26-way image classification set "data" from GitHub (rsobralm/OneProject); label vocabulary: aluminium foil, blister pack, bottle, bottle cap, broken glass, can, carton, cigarette, cup, food waste, glass jar, lid, other plastic, paper, paper bag, plastic bag and wrapper, plastic container, plastic utensils, pop tab, rope and strings, scrap metal, shoe, squeezable tube, straw, styrofoam piece, unlabeled litter.

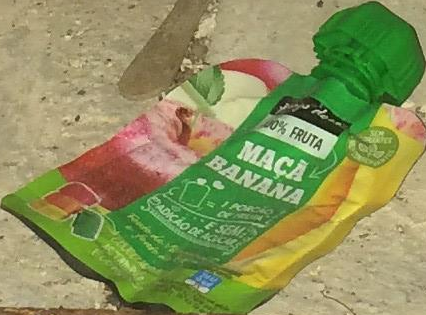
Label: squeezable tube

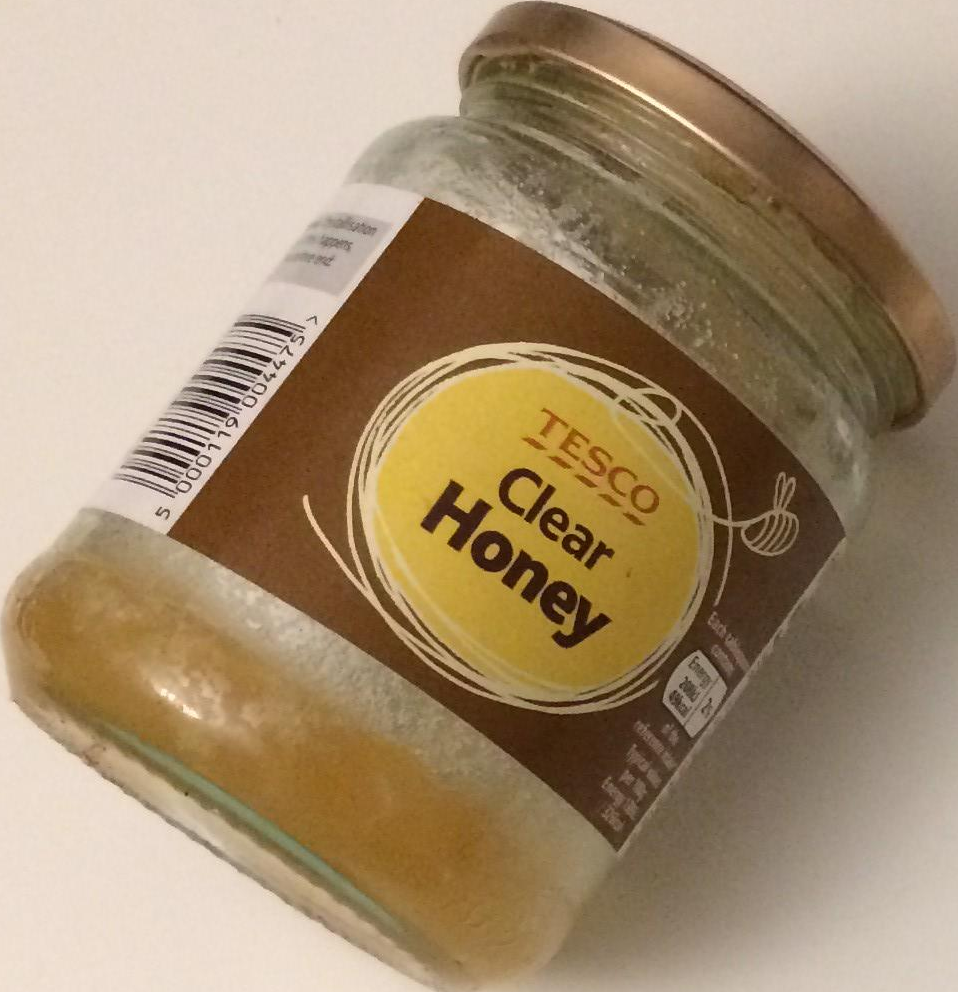
Label: glass jar

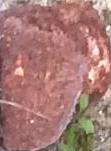
Label: scrap metal

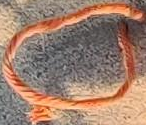
Label: rope and strings

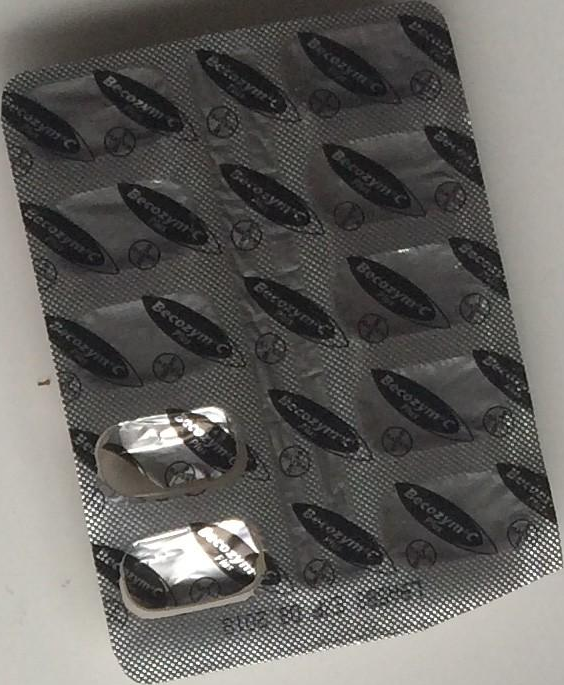
Label: blister pack

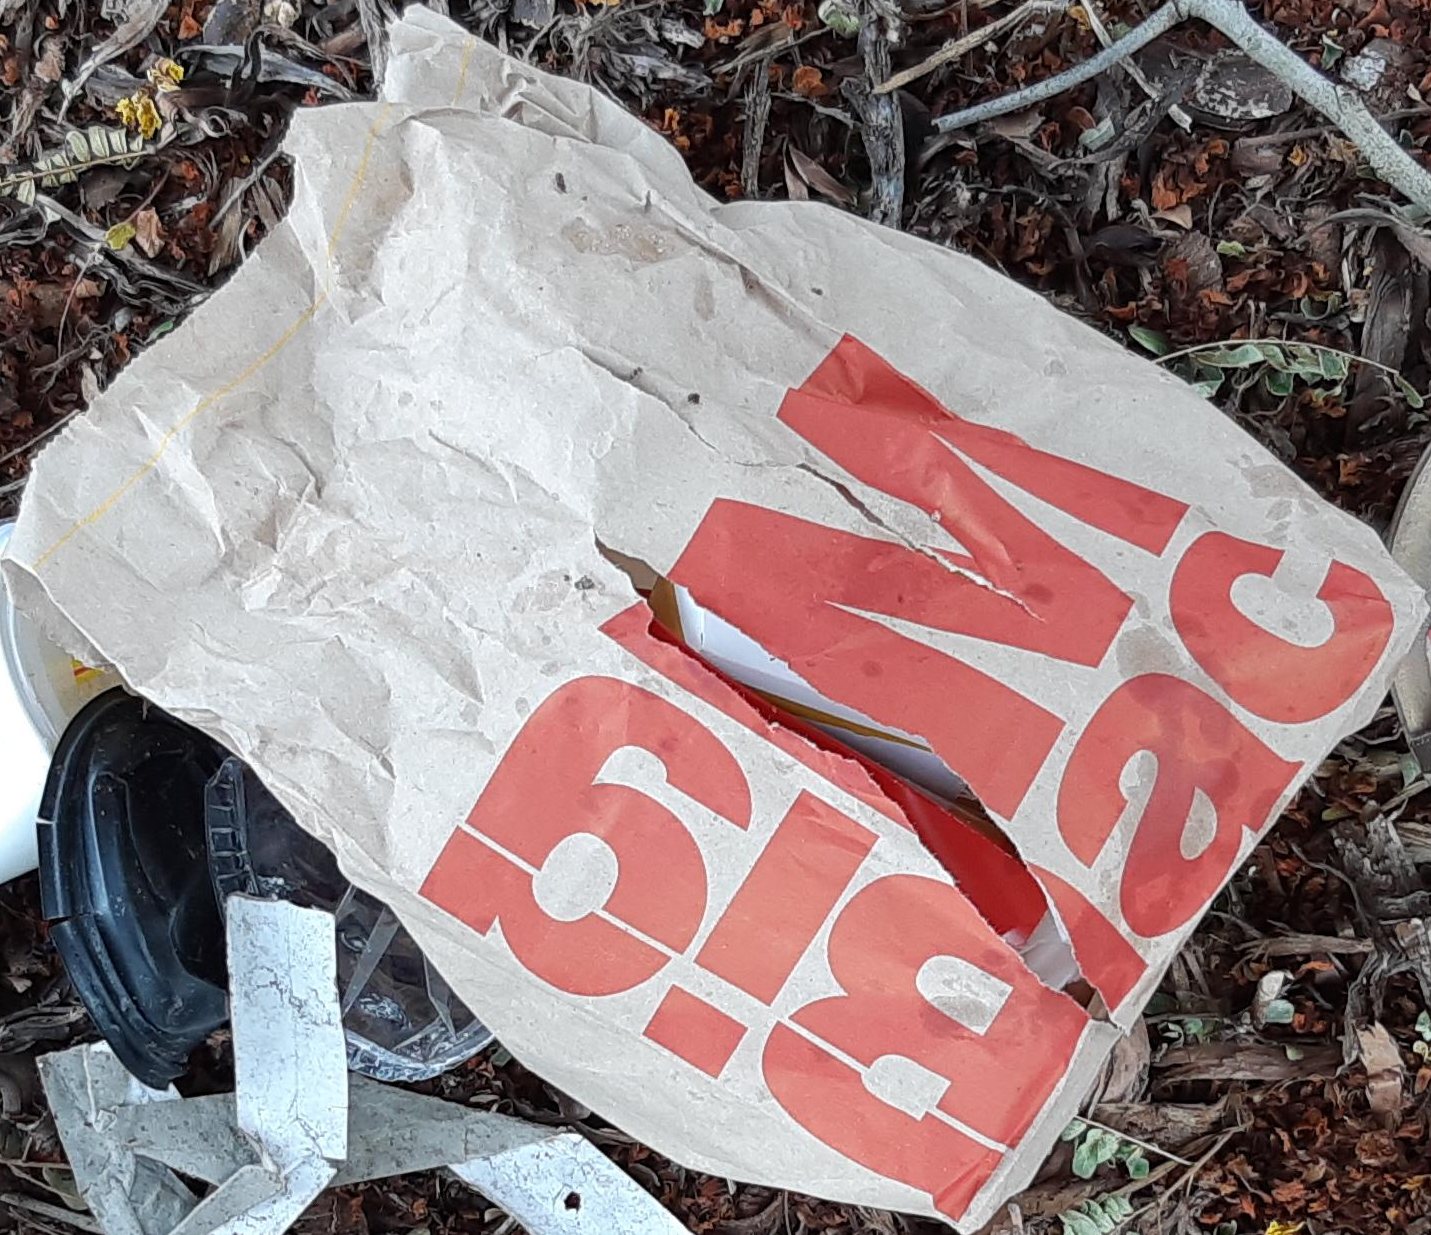
Label: paper bag
